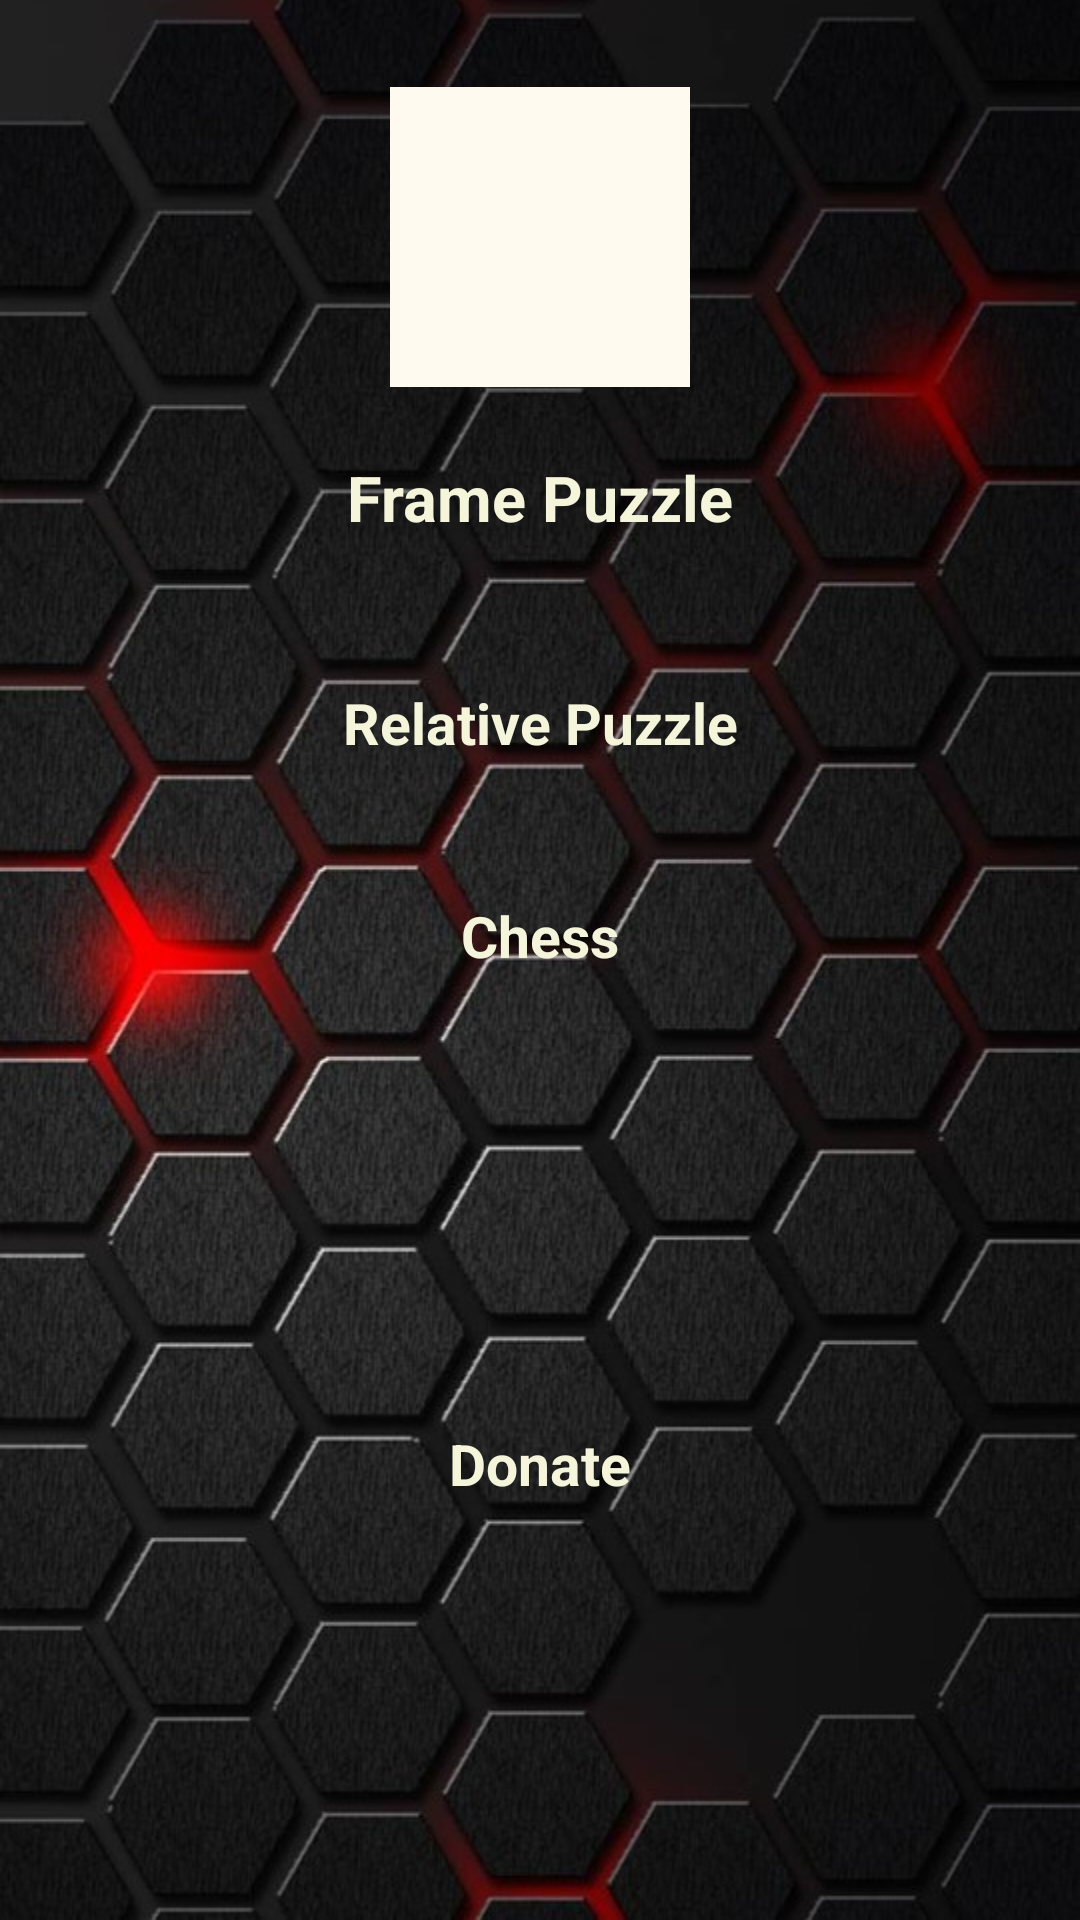

Reconstruct the res/layout file that produces this screen, plus the resources it refers to.
<!-- AndroidManifest.xml: activity theme HijackTheme -->
<!-- res/layout/activity_main.xml -->
<?xml version="1.0" encoding="utf-8"?>
<RelativeLayout xmlns:android="http://schemas.android.com/apk/res/android"
    xmlns:app="http://schemas.android.com/apk/res-auto"
    xmlns:tools="http://schemas.android.com/tools"
    android:layout_width="match_parent"
    android:layout_height="match_parent"
    android:background="@drawable/f12"
    tools:context="com.example.user.myapplication.MainActivity">

    <Button
        android:id="@+id/framebutton"
        style="@style/HijackThemeButton"
        android:layout_width="150dp"
        android:layout_height="40dp"
        android:layout_alignParentTop="true"
        android:layout_alignStart="@+id/relativebutton"
        android:layout_marginTop="146dp"
        android:gravity="center"
        android:onClick="onClick"
        android:text="@string/frame_puzzle"
        android:textColor="@color/Beige"
        android:textSize="21dp"
        android:textStyle="bold" />

    <Button
        android:id="@+id/relativebutton"
        android:layout_width="150dp"
        android:layout_height="40dp"
        android:layout_alignStart="@+id/helpbutton"
        android:layout_below="@+id/framebutton"
        android:layout_marginTop="35dp"
        android:onClick="onClick"
        android:text="@string/relative_pazzle"
        android:textColor="@color/Beige"
        android:textSize="19dp"
        android:textStyle="bold"
        tools:layout_editor_absoluteX="121dp"
        tools:layout_editor_absoluteY="260dp" />

    <Button
        android:id="@+id/helpbutton"
        android:layout_width="150dp"
        android:layout_height="40dp"
        android:layout_alignParentBottom="true"
        android:layout_centerHorizontal="true"
        android:layout_marginBottom="132dp"
        android:onClick="onClick"
        android:text="Donate"
        android:textColor="@color/Beige"
        android:textSize="19dp"
        android:textStyle="bold"
        tools:layout_editor_absoluteX="121dp"
        tools:layout_editor_absoluteY="260dp" />

    <Button
        android:id="@+id/chess"
        android:layout_width="150dp"
        android:layout_height="40dp"
        android:layout_alignStart="@+id/relativebutton"
        android:layout_alignTop="@+id/relativebutton"
        android:layout_marginTop="71dp"
        android:onClick="onClick"
        android:text="Chess"
        android:textColor="@color/Beige"
        android:textSize="19dp"
        android:textStyle="bold"
        tools:layout_editor_absoluteX="121dp"
        tools:layout_editor_absoluteY="260dp" />

    <ImageView
        android:id="@+id/imageView2"
        android:layout_width="100dp"
        android:layout_height="100dp"
        android:layout_alignParentTop="true"

        android:layout_centerHorizontal="true"
        android:layout_marginTop="29dp"
        android:background="@color/FloralWhite"
        android:onClick="onClick"
        android:src="@drawable/kon" />

</RelativeLayout>
<!-- resources referenced by this layout -->
<resources>
  <color name="Beige">#F5F5DC</color>
  <color name="FloralWhite">#FFFAF0</color>
  <!-- drawable f12: jpg bitmap (drawable, 130194 bytes) -->
  <string name="frame_puzzle">Frame Puzzle</string>
  <string name="relative_pazzle">Relative Puzzle</string>
  <style name="HijackThemeButton" parent="@android:style/Widget.Button">
          <item name="android:background">@drawable/hbutton</item>
      </style>
  <style name="HijackTheme" parent="Theme.AppCompat.NoActionBar">
          <item name="colorPrimary">@color/colorPrimary</item>
          <item name="colorPrimaryDark">@color/colorPrimaryDark</item>
          <item name="colorAccent">@color/colorAccent</item>
          <item name="android:buttonStyle">@style/HijackThemeButton</item>
  
      </style>
  <color name="colorPrimary">#3F51B5</color>
  <color name="colorPrimaryDark">#303F9F</color>
  <color name="colorAccent">#FF4081</color>
</resources>
